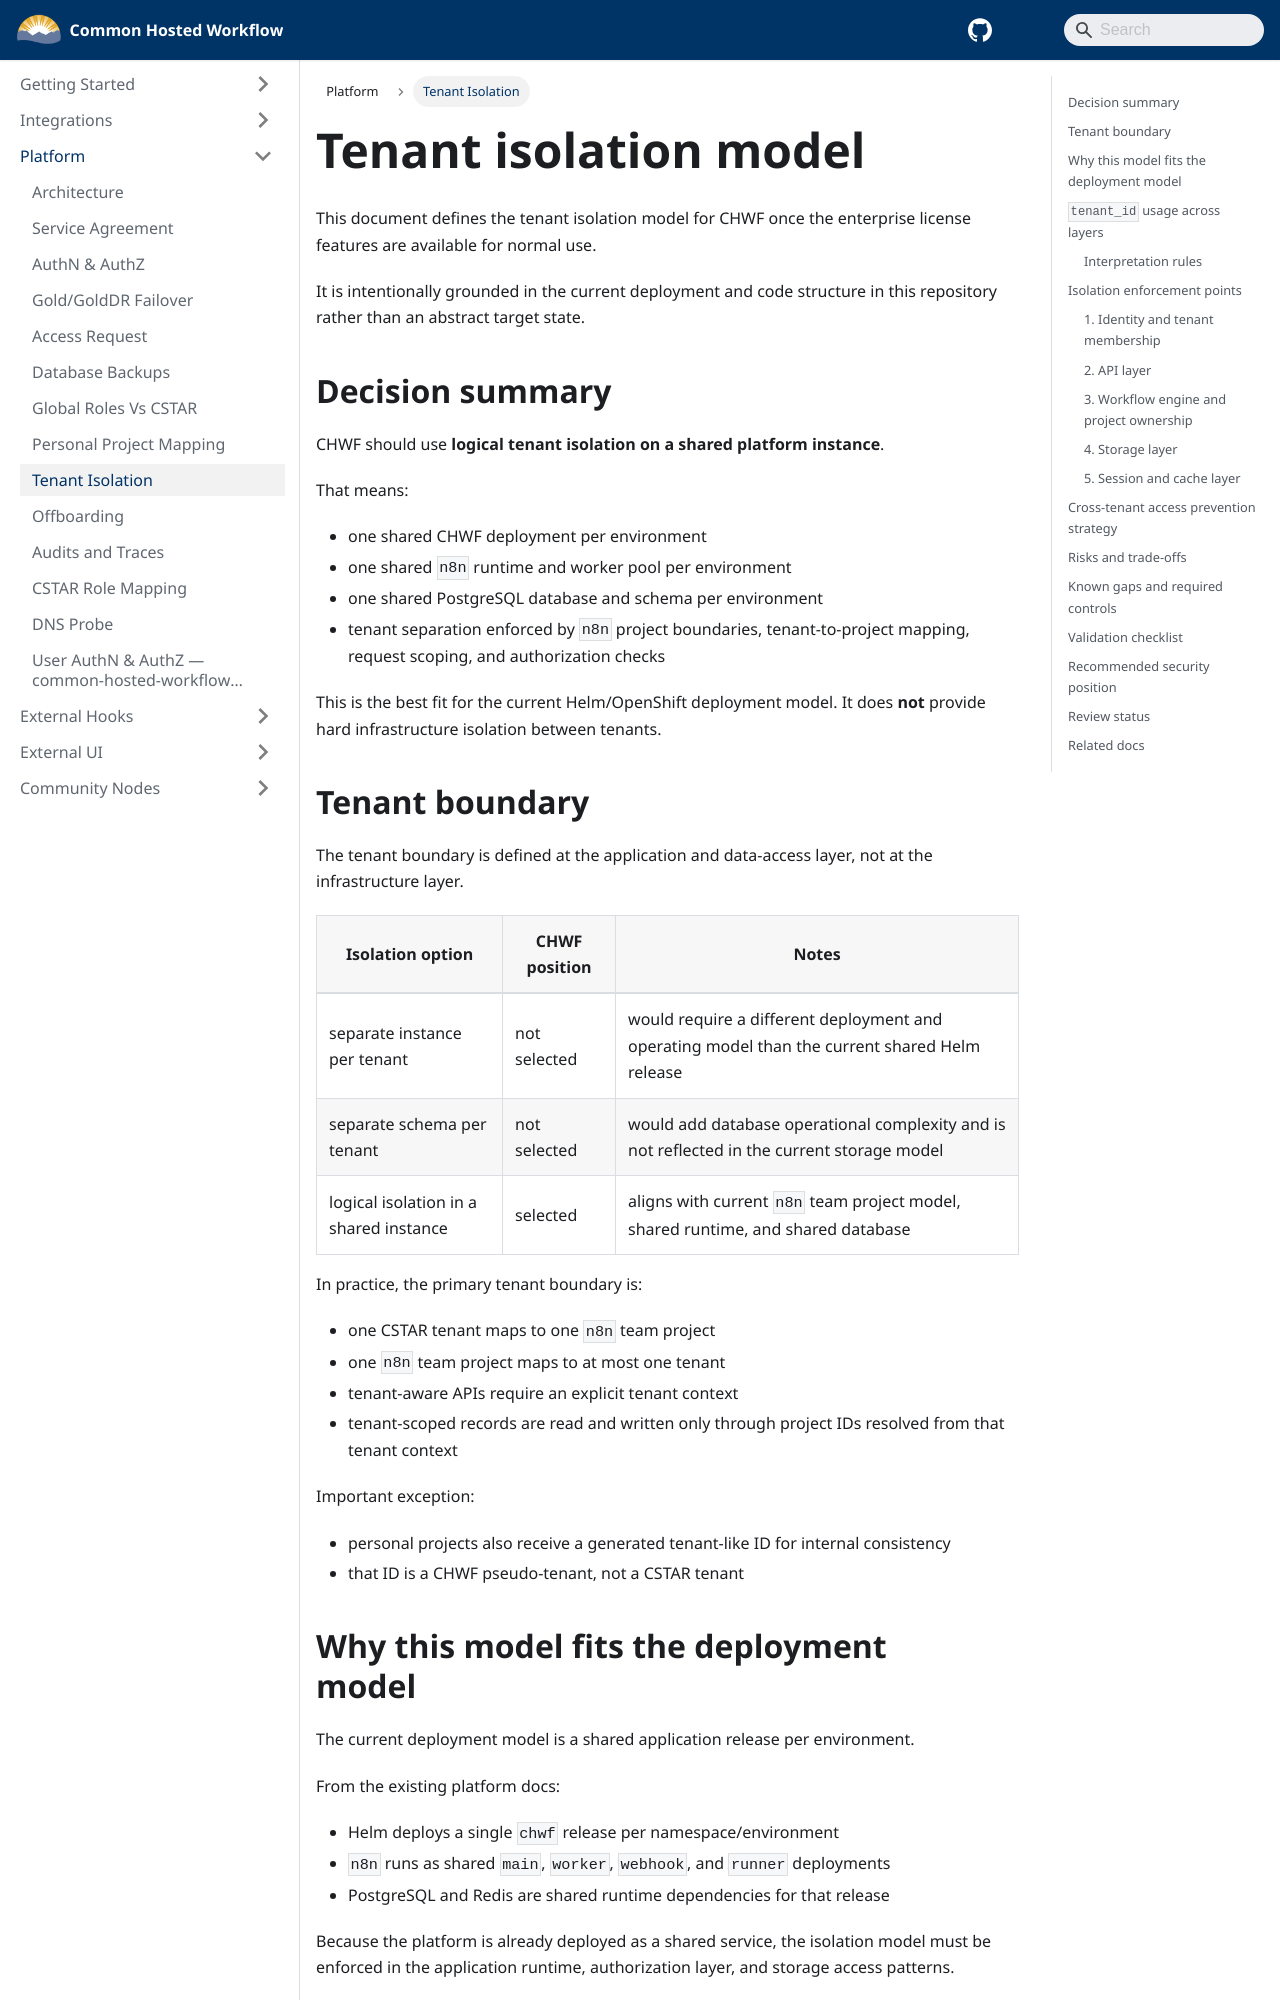

repository: bcgov/common-hosted-workflow · page: platform/tenant-isolation-model.html · generator: docusaurus

---
title: Tenant Isolation Model
sidebar_label: Tenant Isolation
sidebar_position: 7
---

# Tenant isolation model

This document defines the tenant isolation model for CHWF once the enterprise license features are available for normal use.

It is intentionally grounded in the current deployment and code structure in this repository rather than an abstract target state.

## Decision summary

CHWF should use **logical tenant isolation on a shared platform instance**.

That means:

- one shared CHWF deployment per environment
- one shared `n8n` runtime and worker pool per environment
- one shared PostgreSQL database and schema per environment
- tenant separation enforced by `n8n` project boundaries, tenant-to-project mapping, request scoping, and authorization checks

This is the best fit for the current Helm/OpenShift deployment model. It does **not** provide hard infrastructure isolation between tenants.

## Tenant boundary

The tenant boundary is defined at the application and data-access layer, not at the infrastructure layer.

| Isolation option                       | CHWF position | Notes                                                                                         |
| -------------------------------------- | ------------- | --------------------------------------------------------------------------------------------- |
| separate instance per tenant           | not selected  | would require a different deployment and operating model than the current shared Helm release |
| separate schema per tenant             | not selected  | would add database operational complexity and is not reflected in the current storage model   |
| logical isolation in a shared instance | selected      | aligns with current `n8n` team project model, shared runtime, and shared database             |

In practice, the primary tenant boundary is:

- one CSTAR tenant maps to one `n8n` team project
- one `n8n` team project maps to at most one tenant
- tenant-aware APIs require an explicit tenant context
- tenant-scoped records are read and written only through project IDs resolved from that tenant context

Important exception:

- personal projects also receive a generated tenant-like ID for internal consistency
- that ID is a CHWF pseudo-tenant, not a CSTAR tenant

## Why this model fits the deployment model

The current deployment model is a shared application release per environment.

From the existing platform docs:

- Helm deploys a single `chwf` release per namespace/environment
- `n8n` runs as shared `main`, `worker`, `webhook`, and `runner` deployments
- PostgreSQL and Redis are shared runtime dependencies for that release

Because the platform is already deployed as a shared service, the isolation model must be enforced in the application runtime, authorization layer, and storage access patterns.
